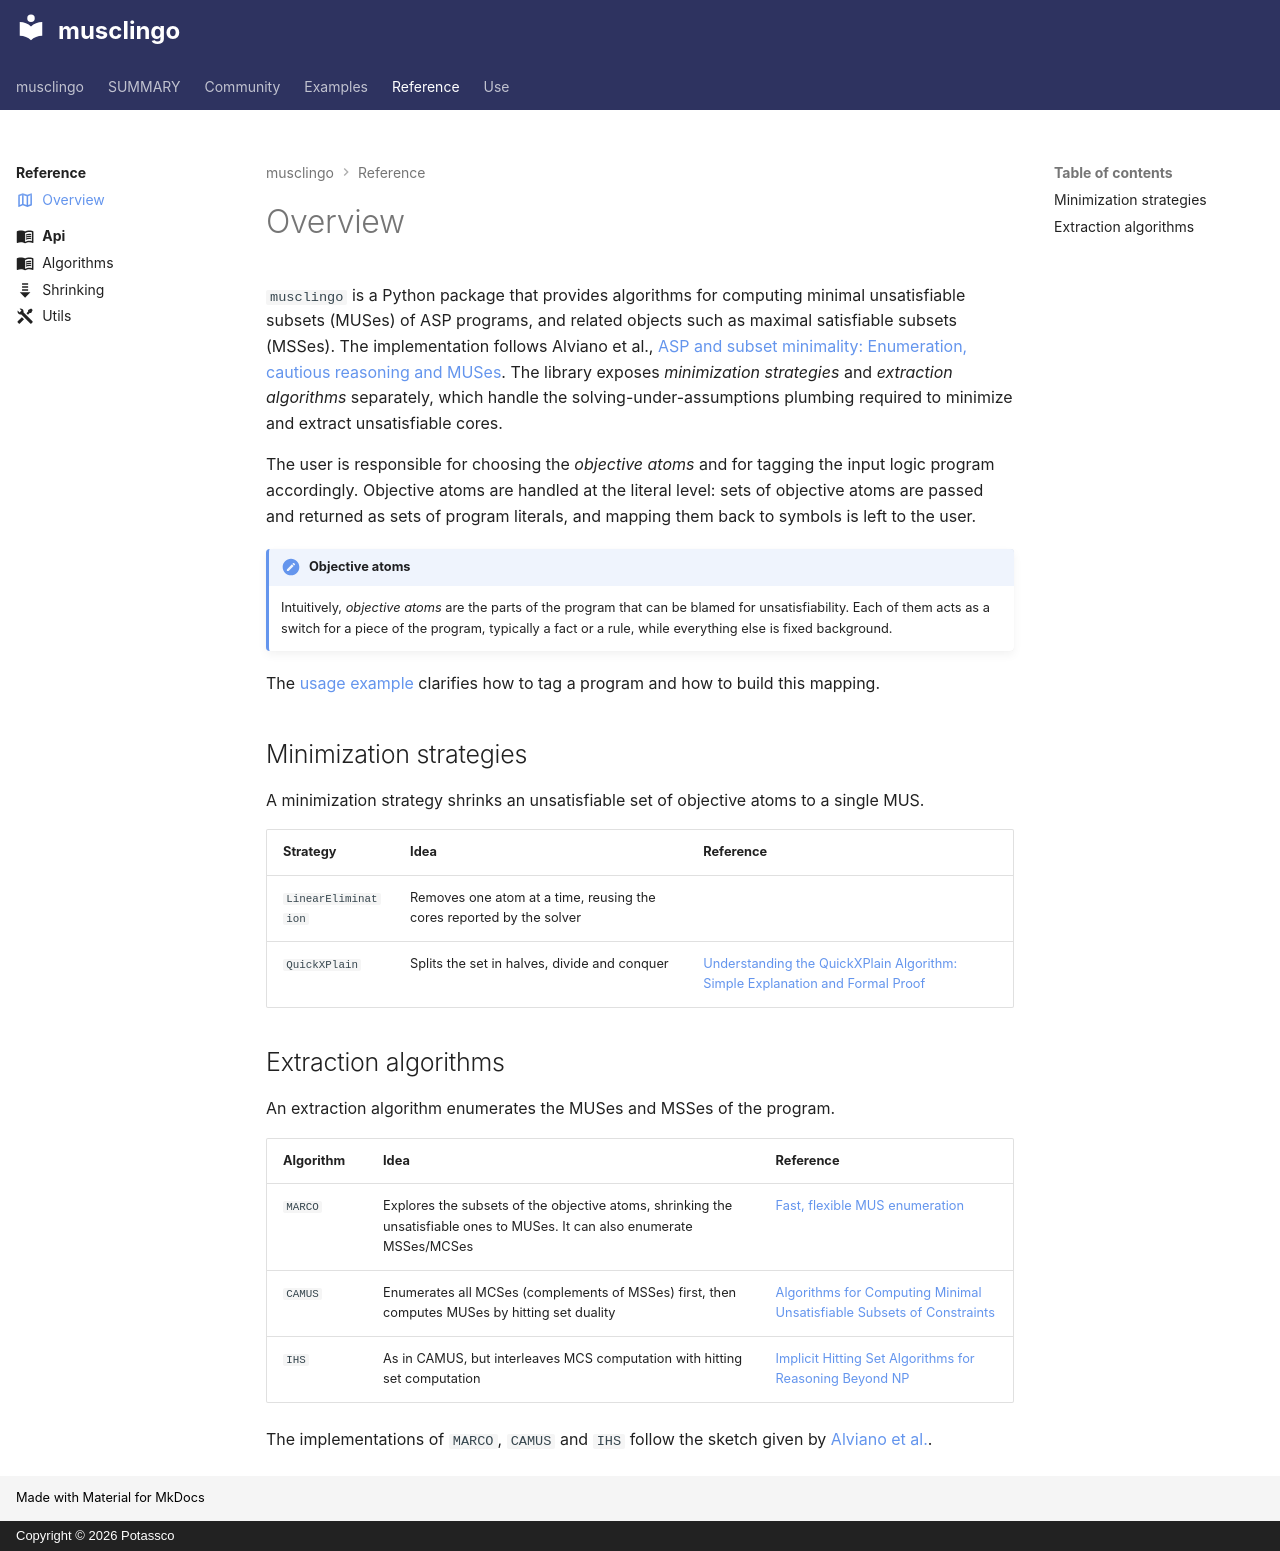

repository: potassco/musclingo · page: reference/overview/index.html · generator: mkdocs · copyright: Copyright © 2026 Potassco

---
icon: "material/map-outline"
---

# Overview

`musclingo` is a Python package that provides algorithms for computing minimal unsatisfiable subsets (MUSes) of ASP programs, and related objects such as maximal satisfiable subsets (MSSes). The implementation follows Alviano et al., [ASP and subset minimality: Enumeration, cautious reasoning and MUSes](https://doi.org/10.1016/j.artint.2023.103931). The library exposes _minimization strategies_ and _extraction algorithms_ separately, which handle the solving-under-assumptions plumbing required to minimize and extract unsatisfiable cores.

The user is responsible for choosing the _objective atoms_ and for tagging the input logic program accordingly. Objective atoms are handled at the literal level: sets of objective atoms are passed and returned as sets of program literals, and mapping them back to symbols is left to the user.

!!! note "Objective atoms"

    Intuitively, _objective atoms_ are the parts of the program that can be blamed for unsatisfiability. Each of them acts as a switch for a piece of the program, typically a fact or a rule, while everything else is fixed background.
The [usage example](../examples/usage-example.md) clarifies how to tag a program and how to build this mapping.

## Minimization strategies

A minimization strategy shrinks an unsatisfiable set of objective atoms to a single MUS.

| Strategy | Idea | Reference |
|---|---|---|
| `LinearElimination` | Removes one atom at a time, reusing the cores reported by the solver | |
| `QuickXPlain` | Splits the set in halves, divide and conquer | [Understanding the QuickXPlain Algorithm: Simple Explanation and Formal Proof](https://arxiv.org/abs/2001.01835) |

## Extraction algorithms

An extraction algorithm enumerates the MUSes and MSSes of the program.

| Algorithm | Idea | Reference |
|---|---|---|
| `MARCO` | Explores the subsets of the objective atoms, shrinking the unsatisfiable ones to MUSes. It can also enumerate MSSes/MCSes | [Fast, flexible MUS enumeration](https://doi.org/10.1007/s10601-015-9183-0) |
| `CAMUS` | Enumerates all MCSes (complements of MSSes) first, then computes MUSes by hitting set duality | [Algorithms for Computing Minimal Unsatisfiable Subsets of Constraints](https://doi.org/10.1007/s10817-007-9084-z) |
| `IHS` | As in CAMUS, but interleaves MCS computation with hitting set computation | [Implicit Hitting Set Algorithms for Reasoning Beyond NP](https://dl.acm.org/doi/10.5555/3032027.3032040) |

The implementations of `MARCO`, `CAMUS` and `IHS` follow the sketch given by [Alviano et al.](https://doi.org/10.1016/j.artint.2023.103931).
